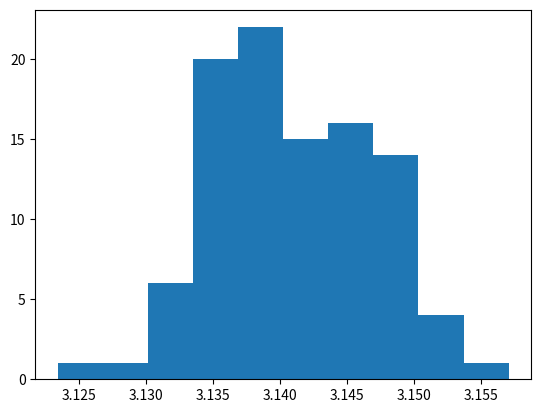

This chart was generated by the following Python code:

import numpy as np
import matplotlib.pyplot as plt
import numpy as np
N_run = 100
N = 100_000
pos = np.random.uniform(-1, 1, size=(N_run, N, 2))
dist = np.sum(pos**2, axis=2)
num_inside = np.sum(dist <= 1, axis=1)
pi_estimate = 4 * num_inside / N
print(pi_estimate)
plt.hist(pi_estimate)
plt.show()